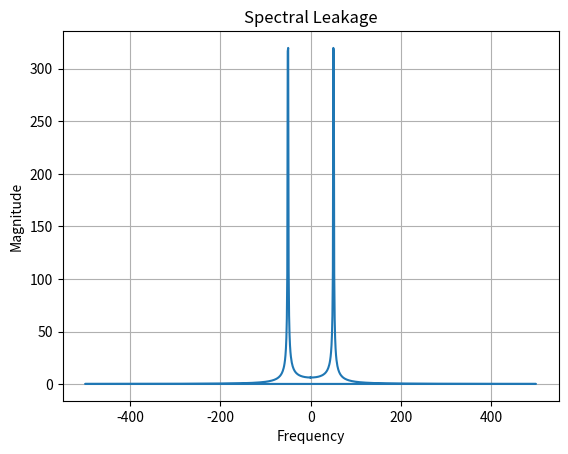

The script that saved this image:
import numpy as np
import matplotlib.pyplot as plt

Fs = 1000 
dt = 1/Fs
t = np.arange(0,1,dt)

#Root cause of leakage
f1 = 50.5

signal = np.sin(2*np.pi*f1*t) 

fft_values = np.fft.fft(signal)
N = len(fft_values)

freq = np.fft.fftfreq(N, dt)
magnitude = np.abs(fft_values)

plt.title("Spectral Leakage")
plt.plot(freq, magnitude)
plt.xlabel("Frequency")
plt.ylabel("Magnitude")
plt.grid(True)
plt.show()
